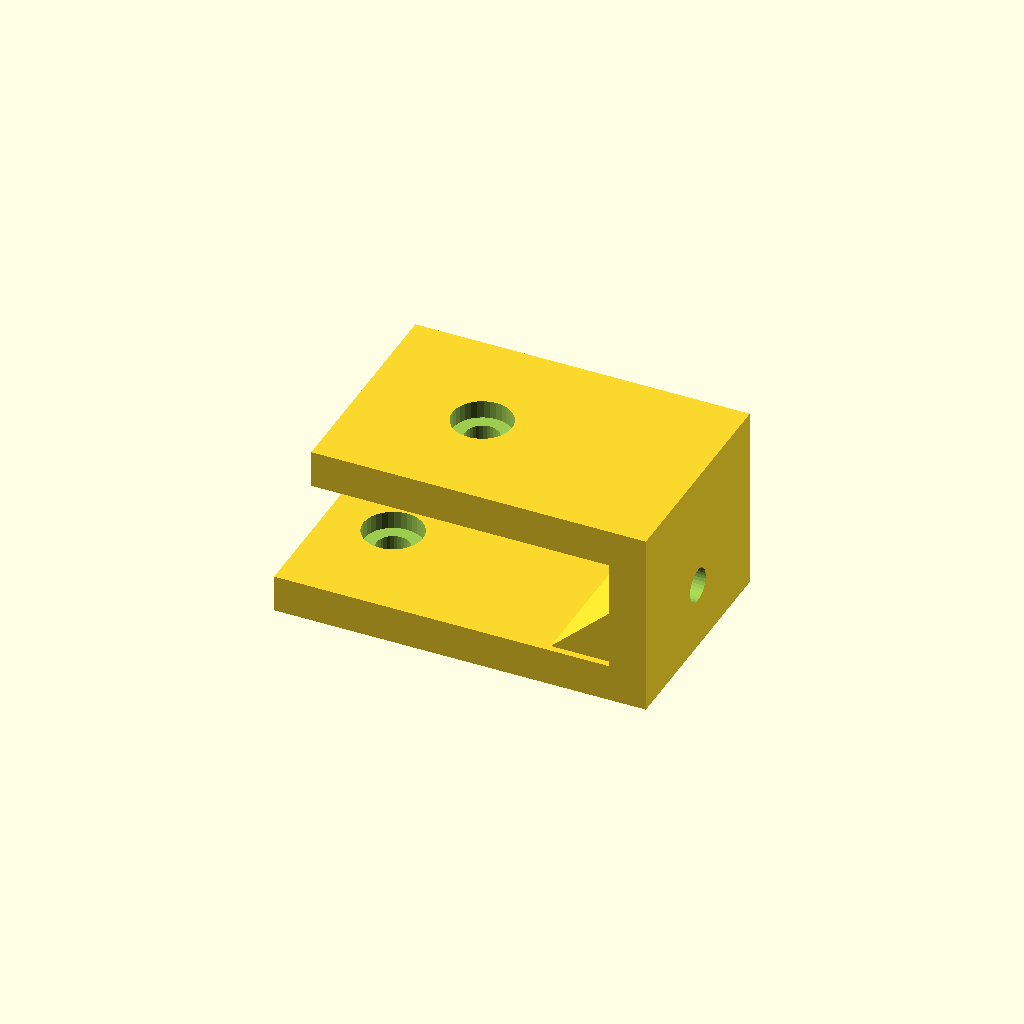
Cell 1: rendered with the file's own defaults.
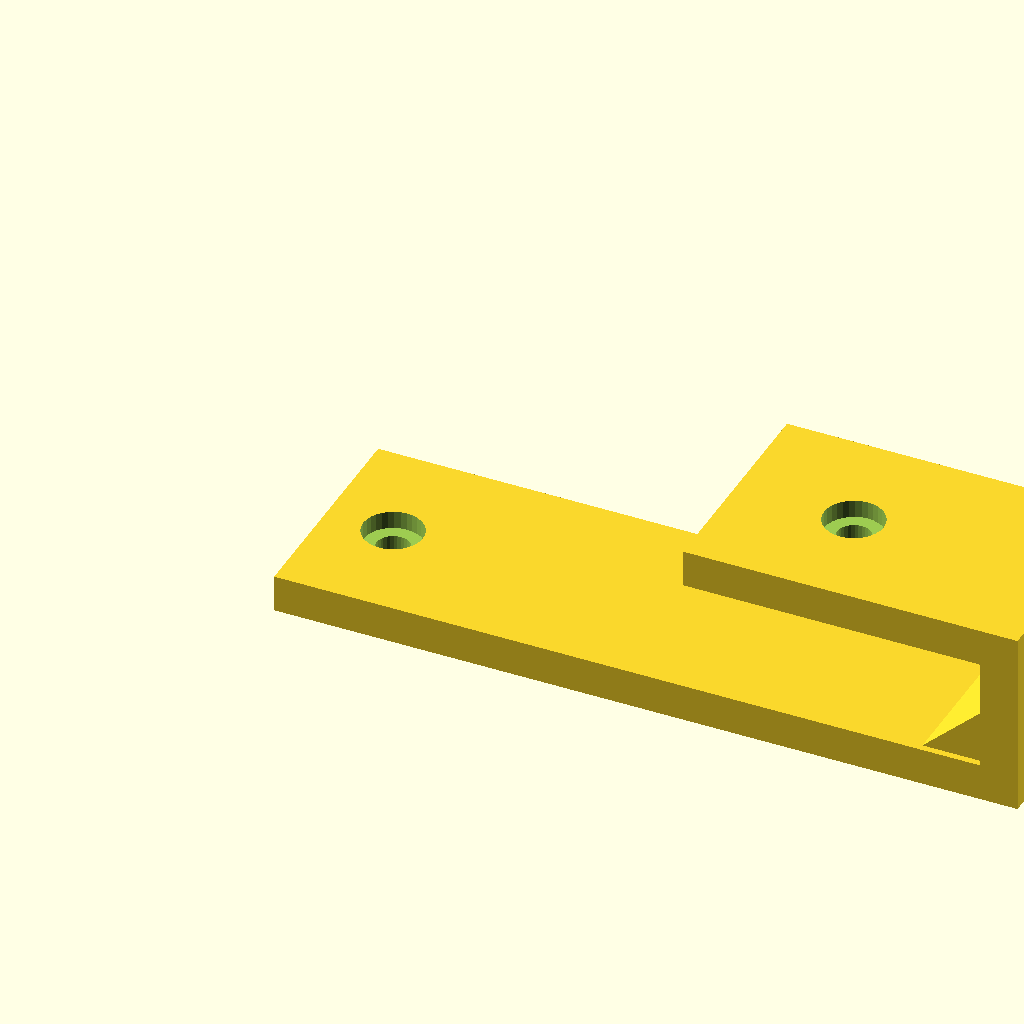
Cell 2: the same model with foot_len = 100.
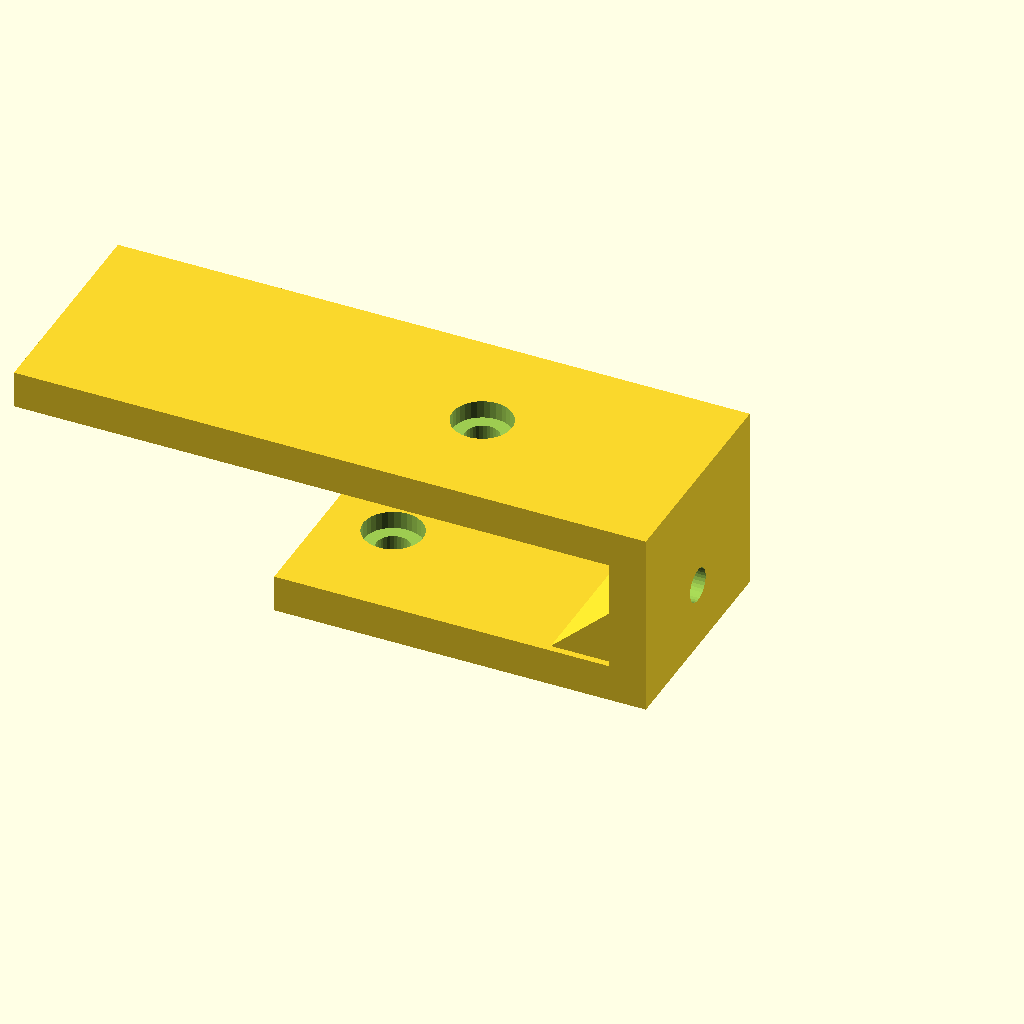
Cell 3 — top_len set to 80, the other parameters unchanged.
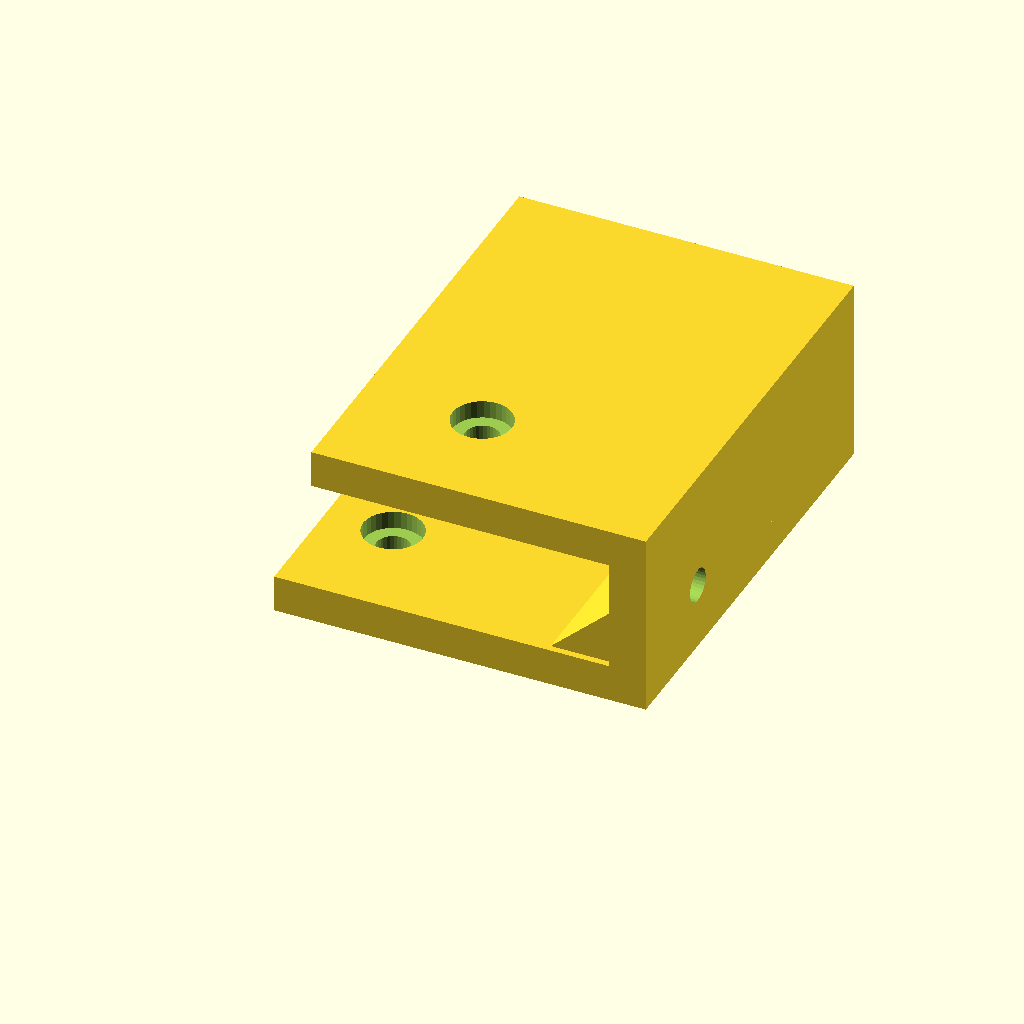
Cell 4: the same model with depth = 60.
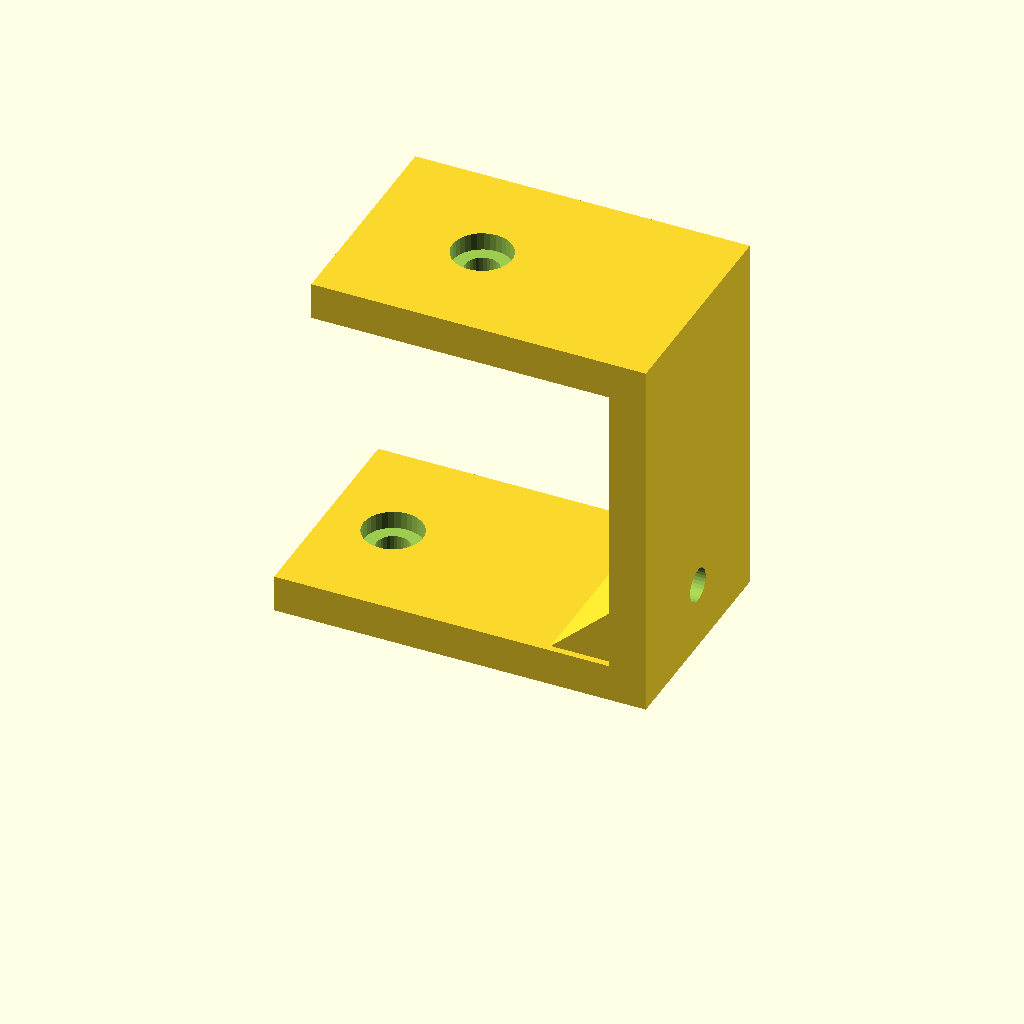
Cell 5: the same model with step_h = 50.
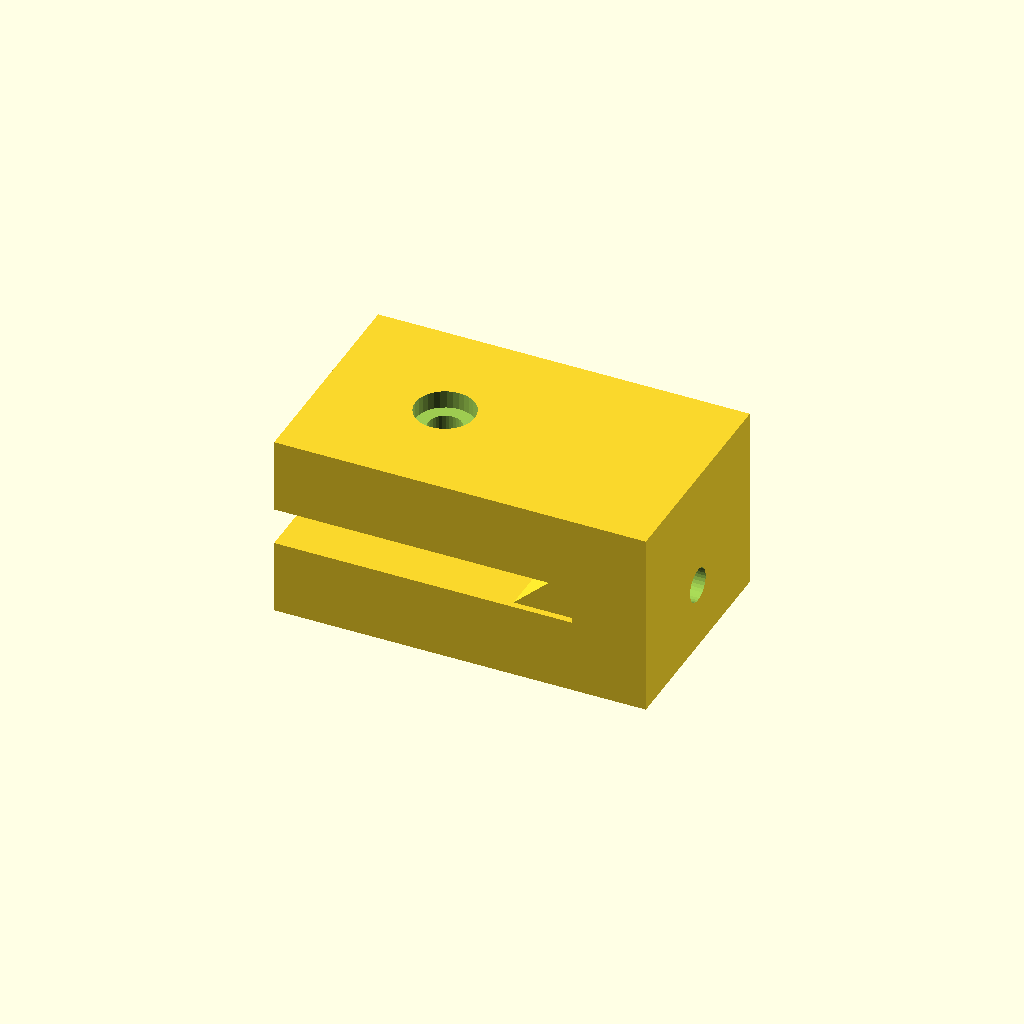
Cell 6: the same model with plate_t = 10.
All cells are drawn from one camera (rotation 55°, 0°, 25°, orthographic, colour scheme Cornfield), so only the parameter changes between them.
The OpenSCAD source (optional_data/gen2/zbrackets/part_0044.scad):
$fn = 32;

// ----------------------------------------------------------------------
// Z-bracket: 50 x 30 x 25 mm
// ----------------------------------------------------------------------

// --- parameters (mm) ---
foot_len = 50;            // lower foot length, X
top_len = 40;             // upper foot length, X
depth = 30;               // bracket width, Y
step_h = 25;              // overall rise, Z
plate_t = 5;              // plate thickness
hole_d = 4.5;             // clearance for M4
cb_d = 8;                 // counterbore diameter
cb_h = 2.4;               // counterbore depth
rib_len = 9.2;            // gusset leg
rib_sink = 0.9;           // gusset overlap into the plates

module hole_z(px, py, z0) {
  translate([px, py, z0 - 0.5]) cylinder(h = plate_t + 1, d = hole_d);
}
module hole_x(py, pz) {
  translate([-0.5, py, pz]) rotate([0, 90, 0]) cylinder(h = plate_t + 1, d = hole_d);
}
module cb_z(px, py, top_z) {
  translate([px, py, top_z - cb_h]) cylinder(h = cb_h + 0.5, d = cb_d);
}
module cb_x(py, pz) {
  translate([plate_t - cb_h, py, pz]) rotate([0, -90, 0]) cylinder(h = cb_h + 0.5, d = cb_d);
}
module gusset(x0) {
  translate([x0, depth - rib_sink, 0])
    rotate([90, 0, 0])
      linear_extrude(height = depth - 2 * rib_sink)
        polygon(points = [[rib_sink, plate_t - rib_sink],
                          [rib_sink, plate_t - rib_sink + rib_len],
                          [-rib_len, plate_t - rib_sink]]);
}

difference() {
  union() {
    cube([foot_len, depth, plate_t]);
    /* web, overlapping the lower foot */
    translate([foot_len - plate_t, 0, 0]) cube([plate_t, depth, step_h]);
    /* upper foot, sunk into the web */
    translate([foot_len - plate_t - top_len, 0, step_h - plate_t]) cube([top_len + plate_t, depth, plate_t]);
    gusset(foot_len - plate_t);
  }
  hole_z(9, 15, 0);
  translate([foot_len - plate_t - 24, 0, 0]) hole_z(0, 15, step_h - plate_t);
  translate([foot_len - plate_t, 0, 0]) hole_x(15, 9);
  cb_z(9, 15, plate_t);
  translate([foot_len - plate_t - 24, 0, 0]) cb_z(0, 15, step_h);
  translate([foot_len - plate_t, 0, 0]) cb_x(15, 9);
}
Customizer parameters (derived from the source; name, type, default, range or options):
foot_len: number, default 50
top_len: number, default 40
depth: number, default 30
step_h: number, default 25
plate_t: number, default 5
hole_d: number, default 4.5
cb_d: number, default 8
cb_h: number, default 2.4
rib_len: number, default 9.2
rib_sink: number, default 0.9
